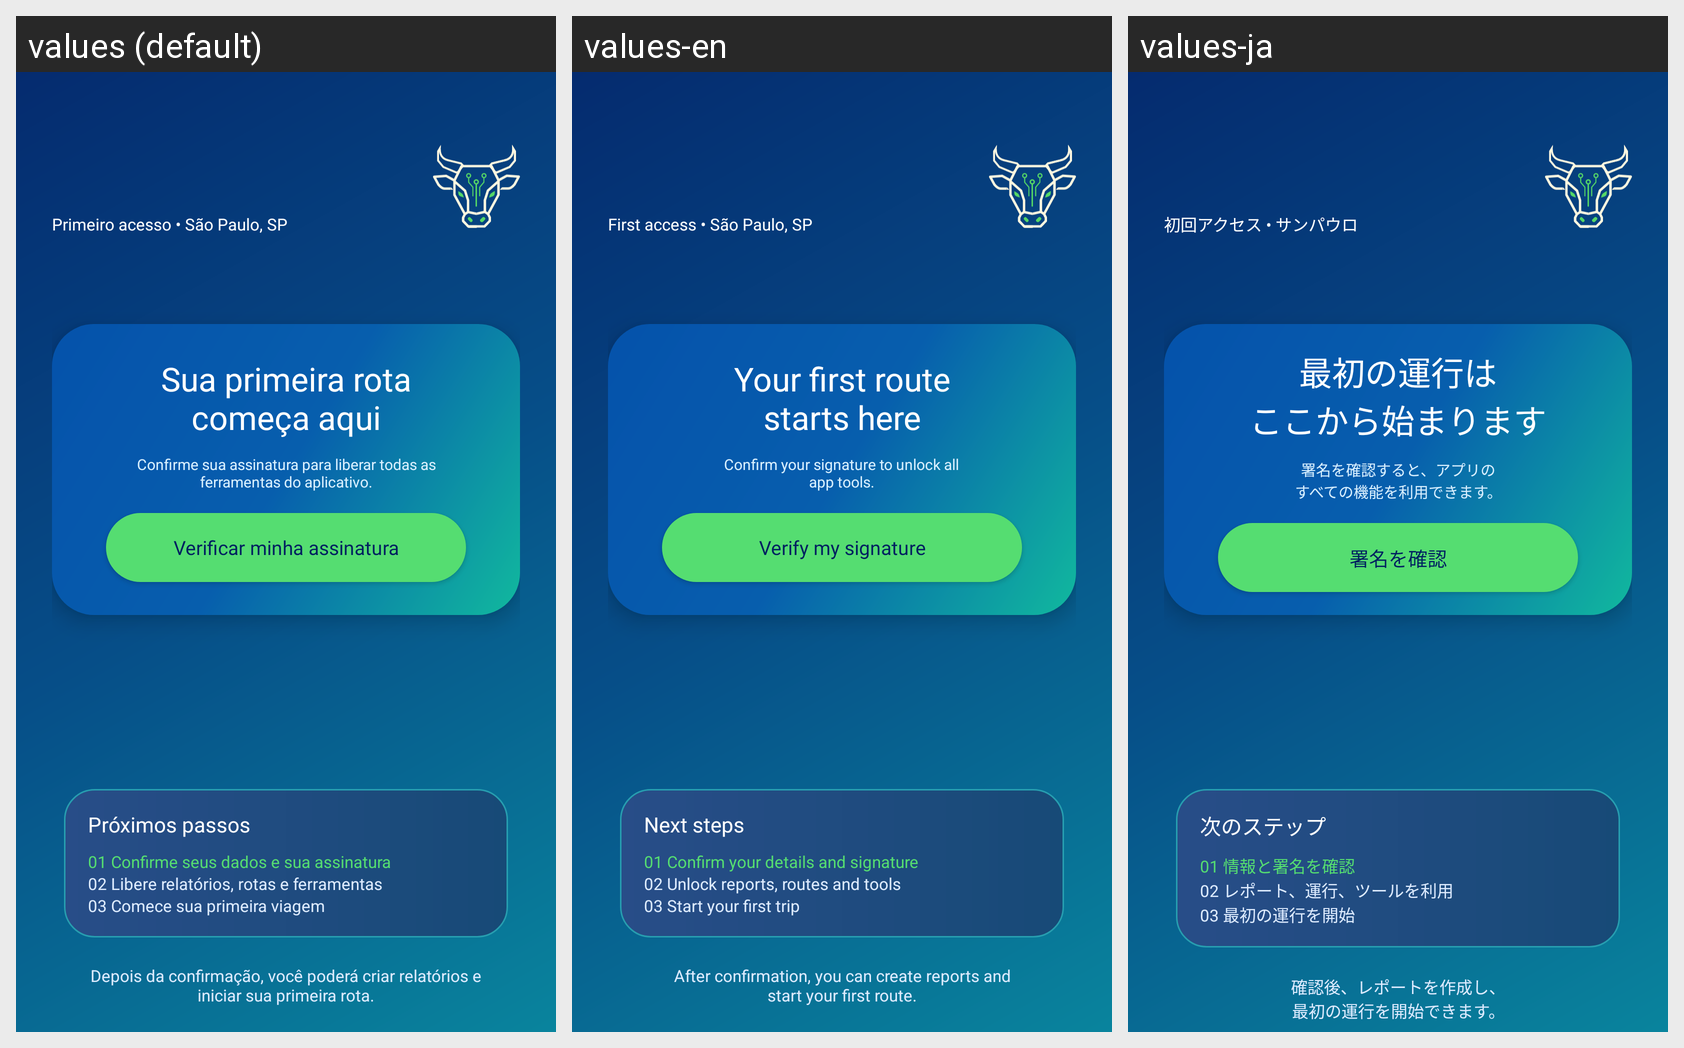

This grid shows one Android layout under several languages. Give, for every string resource on the screen, its name, the default text and each shown locale's text.
Android screen res/layout/activity_first_access.xml rendered under 3 locales, left to right: values (default), values-en, values-ja. Device: Nexus 5 (rendered at 1080×1920; each locale shown at half size, 540×960, under a caption strip naming it); theme Theme.Efficientiamobile.
Other locales in the repository, not shown: values-es, values-fr, values-zh-rCN.
Strings drawn on this screen, with the default value and each locale's value (text and hints the layout hard-codes, and strings that could not be matched under every locale, appear in the picture but are not listed):

home_first_access_location
  values: Primeiro acesso • São Paulo, SP
  values-en: First access • São Paulo, SP
  values-ja: 初回アクセス • サンパウロ

home_first_route_title
  values: Sua primeira rota
      começa aqui
  values-en: Your first route
      starts here
  values-ja: 最初の運行は
      ここから始まります

home_first_route_description
  values: Confirme sua assinatura para liberar todas as
      ferramentas do aplicativo.
  values-en: Confirm your signature to unlock all
      app tools.
  values-ja: 署名を確認すると、アプリの
      すべての機能を利用できます。

home_verify_subscription
  values: Verificar minha assinatura
  values-en: Verify my signature
  values-ja: 署名を確認

home_next_steps
  values: Próximos passos
  values-en: Next steps
  values-ja: 次のステップ

home_step_one
  values: 01 Confirme seus dados e sua assinatura
  values-en: 01 Confirm your details and signature
  values-ja: 01 情報と署名を確認

home_step_two
  values: 02 Libere relatórios, rotas e ferramentas
  values-en: 02 Unlock reports, routes and tools
  values-ja: 02 レポート、運行、ツールを利用

home_step_three
  values: 03 Comece sua primeira viagem
  values-en: 03 Start your first trip
  values-ja: 03 最初の運行を開始

home_footer_description
  values: Depois da confirmação, você poderá criar relatórios e
      iniciar sua primeira rota.
  values-en: After confirmation, you can create reports and
      start your first route.
  values-ja: 確認後、レポートを作成し、
      最初の運行を開始できます。
